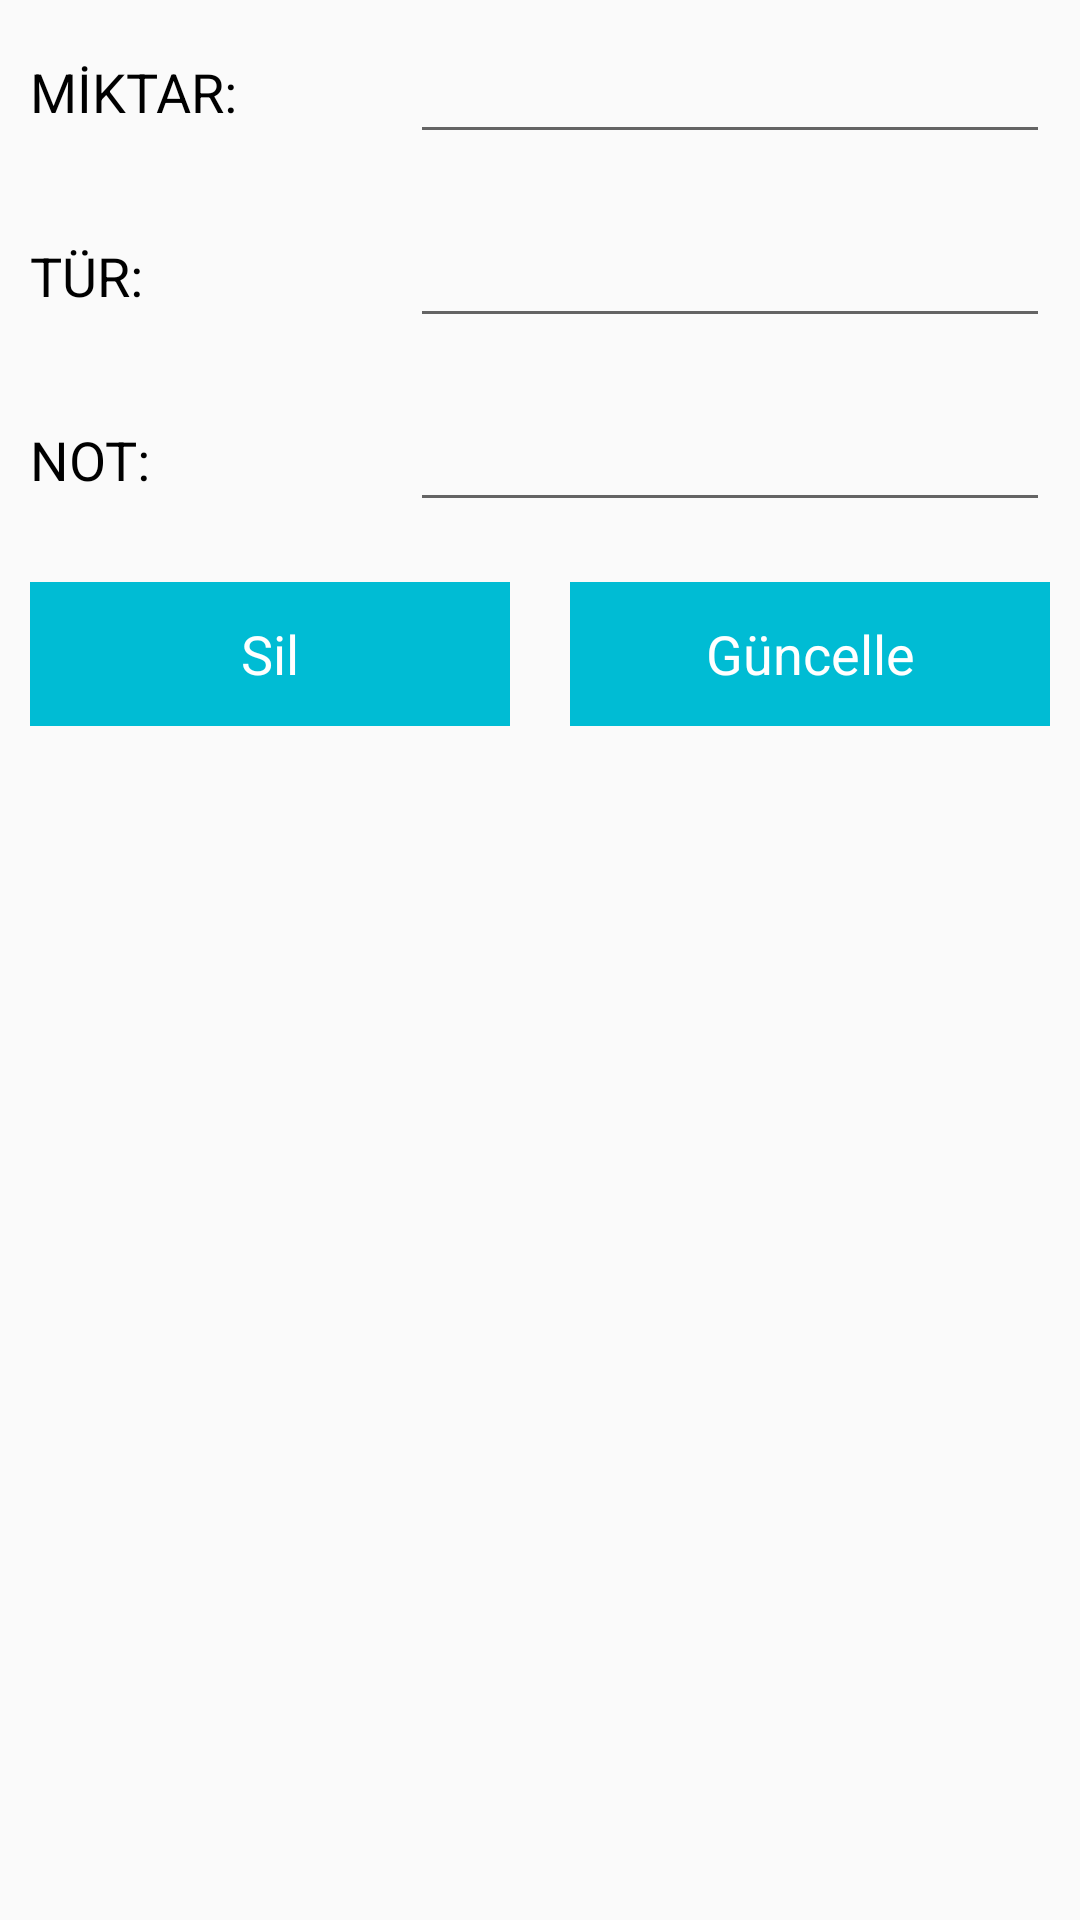

Produce the Android XML layout that renders to this screen, including the resource entries it uses.
<!-- AndroidManifest.xml: application theme Theme.MyApplication -->
<!-- res/layout/update_data_item.xml -->
<?xml version="1.0" encoding="utf-8"?>
<LinearLayout
    xmlns:android="http://schemas.android.com/apk/res/android" android:layout_width="match_parent"
    android:layout_height="match_parent"
    android:orientation="vertical">

    <ScrollView
        android:layout_width="match_parent"
        android:layout_height="wrap_content">

        <LinearLayout
            android:layout_width="match_parent"
            android:orientation="vertical"
            android:layout_height="wrap_content">

            <LinearLayout
                android:layout_width="match_parent"
                android:layout_height="wrap_content"
                android:orientation="horizontal">

                <RelativeLayout
                    android:layout_width="0dp"
                    android:layout_weight="1"
                    android:layout_margin="10dp"
                    android:layout_gravity="center"
                    android:layout_height="wrap_content">

                    <TextView
                        android:layout_width="wrap_content"
                        android:layout_height="wrap_content"
                        android:text="MİKTAR:"
                        android:textColor="@color/black"
                        android:textSize="18dp" />

                </RelativeLayout>

                <RelativeLayout
                    android:layout_width="0dp"
                    android:layout_weight="2"
                    android:layout_margin="10dp"
                    android:layout_height="wrap_content">

                    <EditText
                        android:layout_width="match_parent"
                        android:layout_height="wrap_content"
                        android:id="@+id/amount_edt"
                        android:textColor="@color/black"
                        />

                </RelativeLayout>
            </LinearLayout>

            <LinearLayout
                android:layout_width="match_parent"
                android:layout_height="wrap_content"
                android:orientation="horizontal">

                <RelativeLayout
                    android:layout_width="0dp"
                    android:layout_weight="1"
                    android:layout_margin="10dp"
                    android:layout_gravity="center"
                    android:layout_height="wrap_content">

                    <TextView
                        android:layout_width="wrap_content"
                        android:layout_height="wrap_content"
                        android:text="TÜR:"
                        android:textColor="@color/black"
                        android:textSize="18dp" />

                </RelativeLayout>

                <RelativeLayout
                    android:layout_width="0dp"
                    android:layout_weight="2"
                    android:layout_margin="10dp"
                    android:layout_height="wrap_content">

                    <EditText
                        android:layout_width="match_parent"
                        android:layout_height="wrap_content"
                        android:id="@+id/type_edt"
                        android:textColor="@color/black"
                        />

                </RelativeLayout>
            </LinearLayout>

            <LinearLayout
                android:layout_width="match_parent"
                android:layout_height="wrap_content"
                android:orientation="horizontal">

                <RelativeLayout
                    android:layout_width="0dp"
                    android:layout_weight="1"
                    android:layout_margin="10dp"
                    android:layout_gravity="center"
                    android:layout_height="wrap_content">

                    <TextView
                        android:layout_width="wrap_content"
                        android:layout_height="wrap_content"
                        android:text="NOT:"
                        android:textColor="@color/black"
                        android:textSize="18dp" />

                </RelativeLayout>

                <RelativeLayout
                    android:layout_width="0dp"
                    android:layout_weight="2"
                    android:layout_margin="10dp"
                    android:layout_height="wrap_content">

                    <EditText
                        android:layout_width="match_parent"
                        android:layout_height="wrap_content"
                        android:id="@+id/note_edt"
                        android:textColor="@color/black"
                        />

                </RelativeLayout>
            </LinearLayout>

            <LinearLayout
                android:layout_width="match_parent"
                android:layout_height="wrap_content"
                android:orientation="horizontal">

                <RelativeLayout
                    android:layout_width="0dp"
                    android:layout_weight="1"
                    android:layout_margin="10dp"
                    android:layout_gravity="center"
                    android:layout_height="wrap_content">

                    <Button
                        android:id="@+id/btnuPD_Delete"
                        android:layout_width="match_parent"
                        android:layout_height="wrap_content"
                        android:background="@color/yellow"
                        android:backgroundTint="@color/babyblue"
                        android:text="Sil"
                        android:textAppearance="?android:textAppearanceMedium"
                        android:textColor="@color/white" />


                </RelativeLayout>

                <RelativeLayout
                    android:layout_width="0dp"
                    android:layout_weight="1"
                    android:layout_margin="10dp"
                    android:layout_gravity="center"
                    android:layout_height="wrap_content">

                    <Button
                        android:id="@+id/btn_upd_Update"
                        android:layout_width="match_parent"
                        android:layout_height="wrap_content"
                        android:background="@color/yellow"
                        android:backgroundTint="@color/babyblue"
                        android:text="Güncelle"
                        android:textAppearance="?android:textAppearanceMedium"
                        android:textColor="@color/white" />

                </RelativeLayout>


            </LinearLayout>

        </LinearLayout>
    </ScrollView>

</LinearLayout>
<!-- resources referenced by this layout -->
<resources>
  <color name="babyblue">#00BCD4</color>
  <color name="black">#FF000000</color>
  <color name="white">#FFFFFFFF</color>
  <color name="yellow">#00BCD4</color>
  <style name="Theme.MyApplication" parent="Theme.AppCompat.Light.NoActionBar">
          
          <item name="colorPrimary">@color/purple_500</item>
          <item name="colorPrimaryVariant">@color/babyblue</item>
          <item name="colorOnPrimary">@color/white</item>
          
          <item name="colorSecondary">@color/teal_200</item>
          <item name="colorSecondaryVariant">@color/teal_700</item>
          <item name="colorOnSecondary">@color/black</item>
          
          <item name="android:statusBarColor" tools:targetApi="l">?attr/colorPrimaryVariant</item>
          
      </style>
  <color name="purple_500">#FF6200EE</color>
  <color name="teal_200">#FF03DAC5</color>
  <color name="teal_700">#FF018786</color>
</resources>
